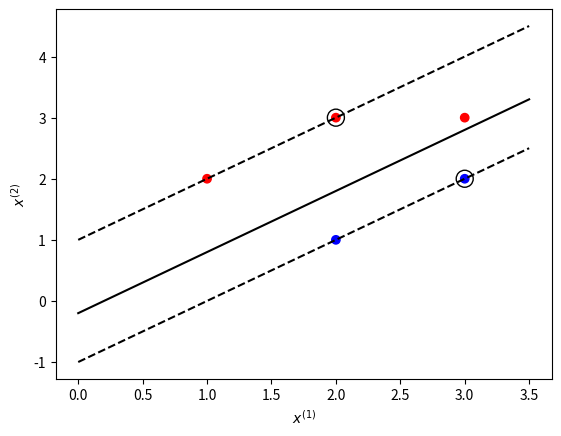

Recreate this plot in Python.
#!/usr/bin/env python
# -*- coding: UTF-8 -*-
'''
@Project :Awesome-DL-Models 
@File    :support_vector_machines.py
[redacted]
@Date    :2022/2/6 12:21 
@Desc    :Support Vector Machine using the Sequential Minimal Optimization (SMO) algorithm for training.

'''
import numpy as np
import random as rnd
import matplotlib.pyplot as plt


class SVM:
    """
        Simple implementation of a Support Vector Machine using the
        Sequential Minimal Optimization (SMO) algorithm for training.
    """

    def __init__(self, max_iter=10000, kernel_type='linear', C=10000.0, epsilon=0.001):
        self.kernels = {
            'linear': self.kernel_linear,
            'quadratic': self.kernel_quadratic
        }
        self.max_iter = max_iter
        self.kernel_type = kernel_type
        self.C = C
        self.epsilon = epsilon

    def fit(self, X, y):
        # Initialization
        n, d = X.shape[0], X.shape[1]
        alpha = np.zeros((n))
        kernel = self.kernels[self.kernel_type]
        count = 0
        while True:
            count += 1
            alpha_prev = np.copy(alpha)
            for j in range(0, n):
                i = self.get_rnd_int(0, n - 1, j)  # Get random int i~=j
                x_i, x_j, y_i, y_j = X[i, :], X[j, :], y[i], y[j]
                k_ij = kernel(x_i, x_i) + kernel(x_j, x_j) - 2 * kernel(x_i, x_j)
                if k_ij == 0:
                    continue
                alpha_prime_j, alpha_prime_i = alpha[j], alpha[i]
                (L, H) = self.compute_L_H(self.C, alpha_prime_j, alpha_prime_i, y_j, y_i)

                # Compute model parameters
                self.w = self.calc_w(alpha, y, X)
                self.b = self.calc_b(X, y, self.w)

                # Compute E_i, E_j
                E_i = self.E(x_i, y_i, self.w, self.b)
                E_j = self.E(x_j, y_j, self.w, self.b)

                # Set new alpha values
                alpha[j] = alpha_prime_j + float(y_j * (E_i - E_j)) / k_ij
                alpha[j] = max(alpha[j], L)
                alpha[j] = min(alpha[j], H)

                alpha[i] = alpha_prime_i + y_i * y_j * (alpha_prime_j - alpha[j])

            # Check convergence
            diff = np.linalg.norm(alpha - alpha_prev)
            if diff < self.epsilon:
                break

            if count >= self.max_iter:
                print("Iteration number exceeded the max of %d iterations" % (self.max_iter))
                return
        # Compute final model parameters
        self.b = self.calc_b(X, y, self.w)
        if self.kernel_type == 'linear':
            self.w = self.calc_w(alpha, y, X)
        # Get support vectors
        alpha_idx = np.where(alpha > 0)[0]
        support_vectors = X[alpha_idx, :]
        return support_vectors, count

    def predict(self, X):
        return self.h(X, self.w, self.b)

    def calc_b(self, X, y, w):
        b_tmp = y - np.dot(w.T, X.T)
        return np.mean(b_tmp)

    def calc_w(self, alpha, y, X):
        return np.dot(X.T, np.multiply(alpha, y))

    # Prediction
    def h(self, X, w, b):
        return np.sign(np.dot(w.T, X.T) + b).astype(int)

    # Prediction error
    def E(self, x_k, y_k, w, b):
        return self.h(x_k, w, b) - y_k

    def compute_L_H(self, C, alpha_prime_j, alpha_prime_i, y_j, y_i):
        if (y_i != y_j):
            return (max(0, alpha_prime_j - alpha_prime_i), min(C, C - alpha_prime_i + alpha_prime_j))
        else:
            return (max(0, alpha_prime_i + alpha_prime_j - C), min(C, alpha_prime_i + alpha_prime_j))

    def get_rnd_int(self, a, b, z):
        i = z
        cnt = 0
        while i == z and cnt < 1000:
            i = rnd.randint(a, b)
            cnt = cnt + 1
        return i

    # Define kernels
    def kernel_linear(self, x1, x2):
        return np.dot(x1, x2.T)

    def kernel_quadratic(self, x1, x2):
        return (np.dot(x1, x2.T) ** 2)


def calc_acc(y, y_hat):
    idx = np.where(y_hat == 1)
    TP = np.sum(y_hat[idx] == y[idx])
    idx = np.where(y_hat == -1)
    TN = np.sum(y_hat[idx] == y[idx])
    return float(TP + TN)/len(y)


if __name__ == "__main__":
    print("开始测试SVM算法……")
    # 加载数据
    X = np.array([[1, 2], [2, 3], [3, 3], [2, 1], [3, 2]])
    y = np.array([1, 1, 1, -1, -1])

    # Initialize model
    model = SVM()

    # Fit model
    support_vectors, iterations = model.fit(X, y)

    # Support vector count
    sv_count = support_vectors.shape[0]

    # Make prediction
    y_hat = model.predict(X)

    # Calculate accuracy
    acc = calc_acc(y, y_hat)

    print("Support vector count: %d" % (sv_count))
    print("bias:\t\t%.3f" % (model.b))
    print("w:\t\t" + str(model.w))
    print("accuracy:\t%.3f" % (acc))
    print("Converged after %d iterations" % (iterations))

    # 绘制数据点
    color_seq = ['red' if v == 1 else 'blue' for v in y]
    plt.scatter([i[0] for i in X], [i[1] for i in X], c=color_seq)
    # 得到x轴的所有点
    xaxis = np.linspace(0, 3.5)
    w = model.w
    # 计算斜率
    a = -w[0] / w[1]
    # 得到分离超平面
    y_sep = a * xaxis - (model.b) / w[1]
    # 下边界超平面
    b = support_vectors[0]
    yy_down = a * xaxis + (b[1] - a * b[0])
    # 上边界超平面
    b = support_vectors[-1]
    yy_up = a * xaxis + (b[1] - a * b[0])
    # 绘制超平面
    plt.plot(xaxis, y_sep, 'k-')
    plt.plot(xaxis, yy_down, 'k--')
    plt.plot(xaxis, yy_up, 'k--')
    # 绘制支持向量
    plt.xlabel('$x^{(1)}$')
    plt.ylabel('$x^{(2)}$')
    plt.scatter(support_vectors[:, 0], support_vectors[:, 1],
                s=150, facecolors='none', edgecolors='k')
    plt.show()
